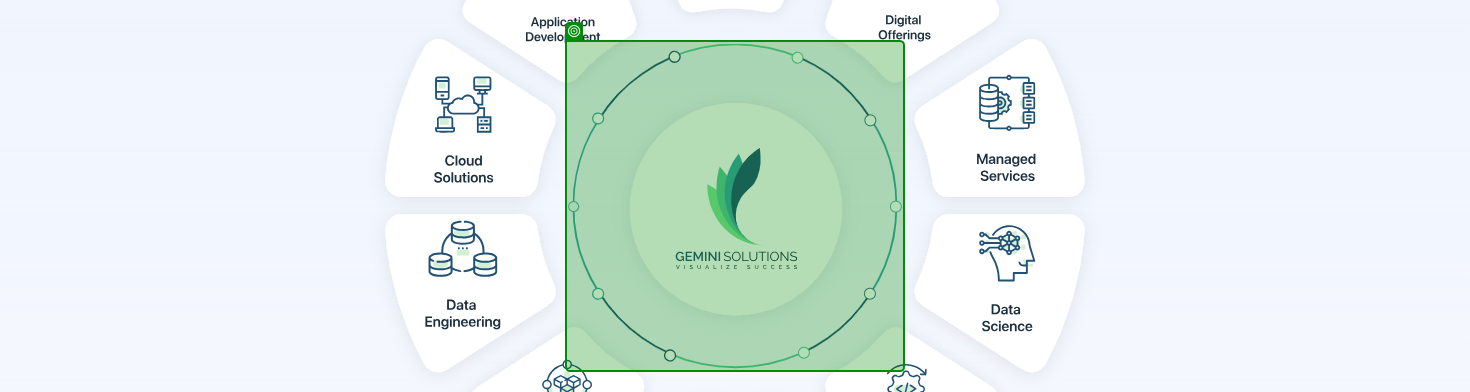
Workflow: HopePageSolutionsGrid

Step 1: SearchedElement on the image 'solution circle' in window 'Gemini Solutions | IT Consulting, Product Development' (chrome.exe) (repeated 2 times)
